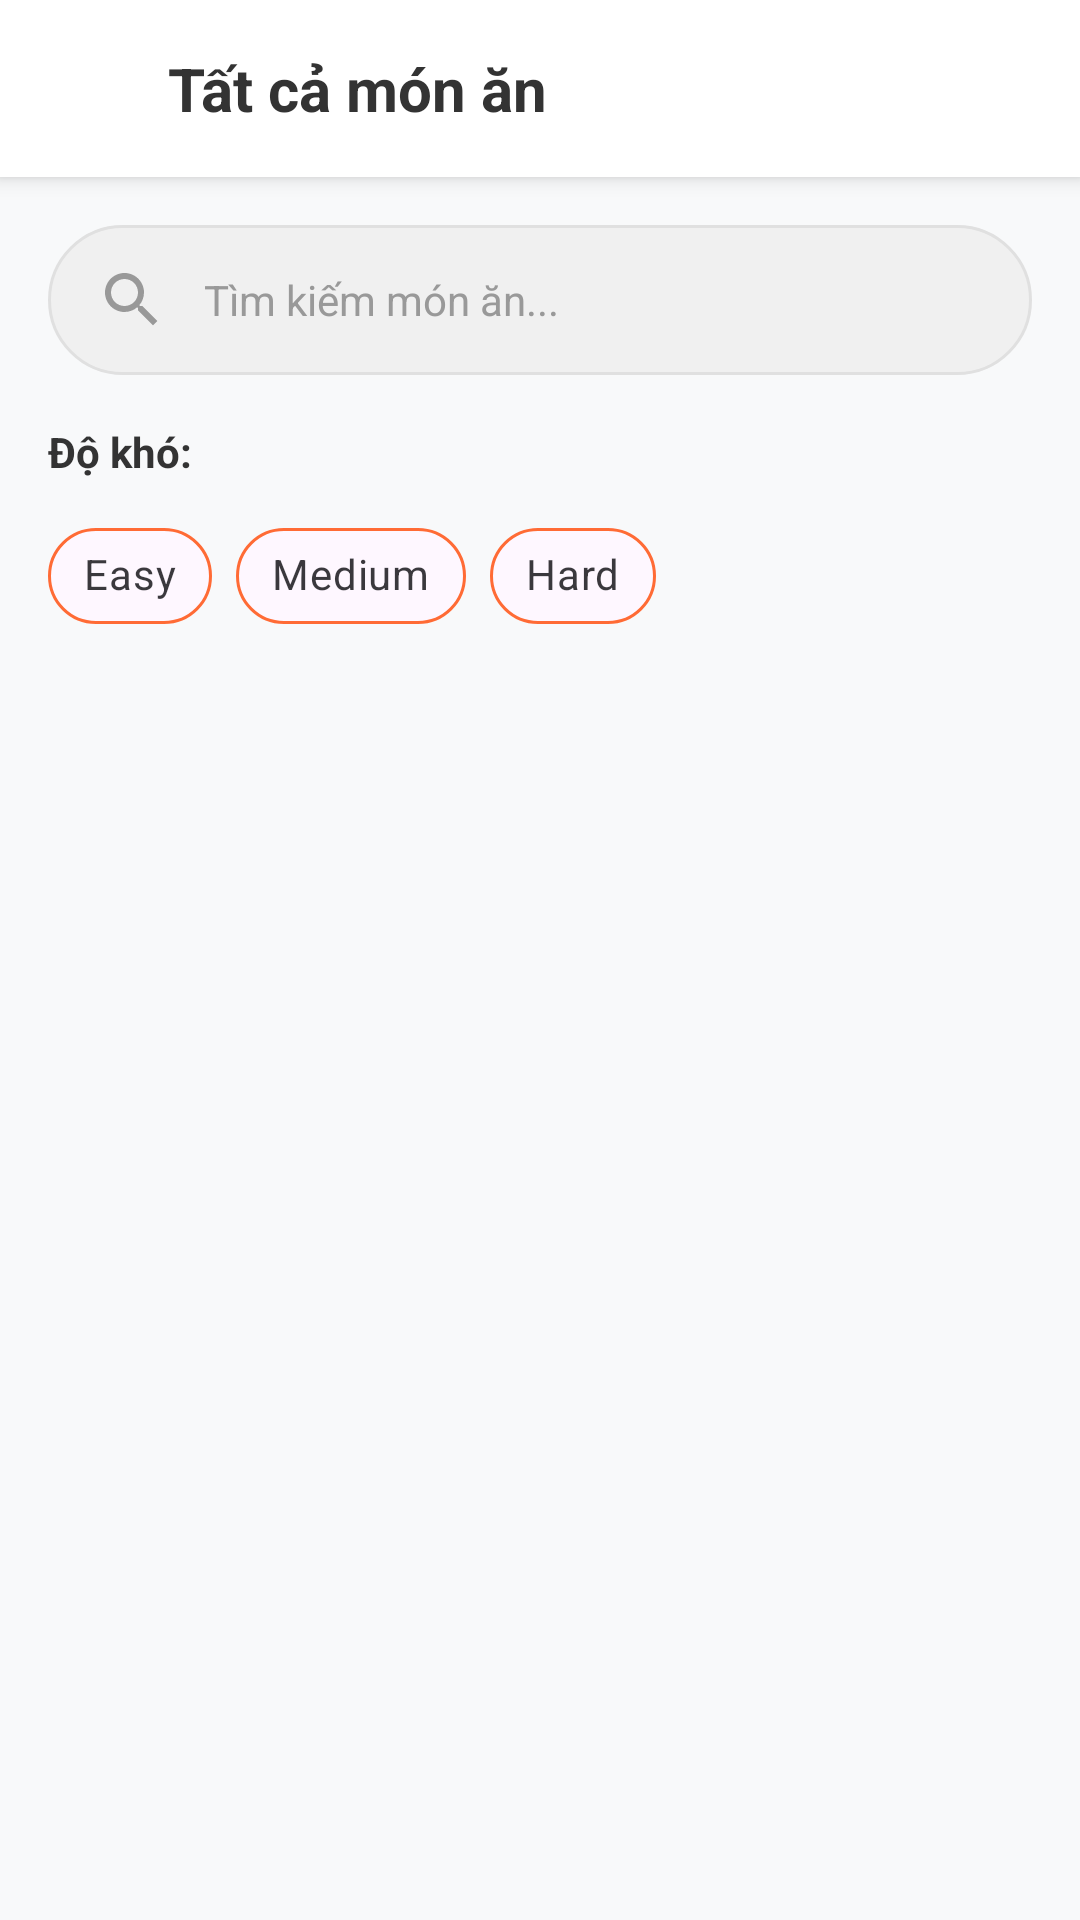

Reconstruct the res/layout file that produces this screen, plus the resources it refers to.
<!-- AndroidManifest.xml: application theme Theme.PRM392_Cooking_Guide_JavaApp -->
<!-- res/layout/activity_all_dishes.xml -->
<?xml version="1.0" encoding="utf-8"?>
<androidx.constraintlayout.widget.ConstraintLayout xmlns:android="http://schemas.android.com/apk/res/android"
    xmlns:app="http://schemas.android.com/apk/res-auto"
    android:layout_width="match_parent"
    android:layout_height="match_parent"
    android:background="#F8F9FA">

    
    <androidx.constraintlayout.widget.ConstraintLayout
        android:id="@+id/headerLayout"
        android:layout_width="match_parent"
        android:layout_height="wrap_content"
        android:background="#FFFFFF"
        android:elevation="4dp"
        android:padding="16dp"
        app:layout_constraintTop_toTopOf="parent">

        <ImageView
            android:id="@+id/backButton"
            android:layout_width="24dp"
            android:layout_height="24dp"
            android:background="?android:attr/selectableItemBackgroundBorderless"
            android:padding="4dp"
            android:src="@drawable/ic_arrow_back"
            app:layout_constraintBottom_toBottomOf="parent"
            app:layout_constraintStart_toStartOf="parent"
            app:layout_constraintTop_toTopOf="parent" />

        <TextView
            android:layout_width="0dp"
            android:layout_height="wrap_content"
            android:layout_marginStart="16dp"
            android:text="Tất cả món ăn"
            android:textColor="#333333"
            android:textSize="20sp"
            android:textStyle="bold"
            app:layout_constraintBottom_toBottomOf="parent"
            app:layout_constraintEnd_toEndOf="parent"
            app:layout_constraintStart_toEndOf="@id/backButton"
            app:layout_constraintTop_toTopOf="parent" />

    </androidx.constraintlayout.widget.ConstraintLayout>

    
    <EditText
        android:id="@+id/searchEditText"
        android:layout_width="0dp"
        android:layout_height="50dp"
        android:layout_margin="16dp"
        android:background="@drawable/search_background"
        android:drawableStart="@drawable/ic_search"
        android:drawablePadding="12dp"
        android:hint="Tìm kiếm món ăn..."
        android:paddingStart="16dp"
        android:paddingEnd="16dp"
        android:textColorHint="#999999"
        android:textSize="14sp"
        app:layout_constraintEnd_toEndOf="parent"
        app:layout_constraintStart_toStartOf="parent"
        app:layout_constraintTop_toBottomOf="@id/headerLayout" />

    
    <TextView
        android:id="@+id/filterLabel"
        android:layout_width="wrap_content"
        android:layout_height="wrap_content"
        android:layout_marginStart="16dp"
        android:layout_marginTop="16dp"
        android:text="Độ khó:"
        android:textColor="#333333"
        android:textSize="14sp"
        android:textStyle="bold"
        app:layout_constraintStart_toStartOf="parent"
        app:layout_constraintTop_toBottomOf="@id/searchEditText" />

    <com.google.android.material.chip.ChipGroup
        android:id="@+id/difficultyChipGroup"
        android:layout_width="0dp"
        android:layout_height="wrap_content"
        android:layout_marginStart="16dp"
        android:layout_marginTop="8dp"
        android:layout_marginEnd="16dp"
        app:chipSpacingHorizontal="8dp"
        app:layout_constraintEnd_toEndOf="parent"
        app:layout_constraintStart_toStartOf="parent"
        app:layout_constraintTop_toBottomOf="@id/filterLabel"
        app:singleSelection="true">

        <com.google.android.material.chip.Chip
            android:id="@+id/chipEasy"
            style="@style/Widget.MaterialComponents.Chip.Filter"
            android:layout_width="wrap_content"
            android:layout_height="wrap_content"
            android:text="Easy"
            app:chipBackgroundColor="@color/chip_background_selector"
            app:chipStrokeColor="#FF6B35"
            app:chipStrokeWidth="1dp" />

        <com.google.android.material.chip.Chip
            android:id="@+id/chipMedium"
            style="@style/Widget.MaterialComponents.Chip.Filter"
            android:layout_width="wrap_content"
            android:layout_height="wrap_content"
            android:text="Medium"
            app:chipBackgroundColor="@color/chip_background_selector"
            app:chipStrokeColor="#FF6B35"
            app:chipStrokeWidth="1dp" />

        <com.google.android.material.chip.Chip
            android:id="@+id/chipHard"
            style="@style/Widget.MaterialComponents.Chip.Filter"
            android:layout_width="wrap_content"
            android:layout_height="wrap_content"
            android:text="Hard"
            app:chipBackgroundColor="@color/chip_background_selector"
            app:chipStrokeColor="#FF6B35"
            app:chipStrokeWidth="1dp" />

    </com.google.android.material.chip.ChipGroup>

    
    <androidx.recyclerview.widget.RecyclerView
        android:id="@+id/dishRecyclerView"
        android:layout_width="0dp"
        android:layout_height="0dp"
        android:layout_marginTop="16dp"
        android:clipToPadding="false"
        android:paddingBottom="16dp"
        app:layout_constraintBottom_toBottomOf="parent"
        app:layout_constraintEnd_toEndOf="parent"
        app:layout_constraintStart_toStartOf="parent"
        app:layout_constraintTop_toBottomOf="@id/difficultyChipGroup" />

    
    <ProgressBar
        android:id="@+id/loadingProgressBar"
        android:layout_width="wrap_content"
        android:layout_height="wrap_content"
        android:visibility="gone"
        app:layout_constraintBottom_toBottomOf="parent"
        app:layout_constraintEnd_toEndOf="parent"
        app:layout_constraintStart_toStartOf="parent"
        app:layout_constraintTop_toTopOf="parent" />

    
    <TextView
        android:id="@+id/emptyTextView"
        android:layout_width="wrap_content"
        android:layout_height="wrap_content"
        android:text="Không tìm thấy món ăn nào"
        android:textColor="#666666"
        android:textSize="16sp"
        android:visibility="gone"
        app:layout_constraintBottom_toBottomOf="parent"
        app:layout_constraintEnd_toEndOf="parent"
        app:layout_constraintStart_toStartOf="parent"
        app:layout_constraintTop_toTopOf="parent" />

</androidx.constraintlayout.widget.ConstraintLayout>
<!-- resources referenced by this layout -->
<resources>
  <!-- drawable ic_search (drawable) -->
  <vector xmlns:android="http://schemas.android.com/apk/res/android"
      android:width="24dp"
      android:height="24dp"
      android:viewportWidth="24"
      android:viewportHeight="24">
      <path
          android:fillColor="#999999"
          android:pathData="M15.5,14h-0.79l-0.28,-0.27C15.41,12.59 16,11.11 16,9.5 16,5.91 13.09,3 9.5,3S3,5.91 3,9.5 5.91,16 9.5,16c1.61,0 3.09,-0.59 4.23,-1.57l0.27,0.28v0.79l5,4.99L20.49,19l-4.99,-5zM9.5,14C7.01,14 5,11.99 5,9.5S7.01,5 9.5,5 14,7.01 14,9.5 11.99,14 9.5,14z"/>
  </vector>
  <!-- drawable search_background (drawable) -->
  <shape xmlns:android="http://schemas.android.com/apk/res/android"
      android:shape="rectangle">
      <solid android:color="#F0F0F0" />
      <corners android:radius="25dp" />
      <stroke android:width="1dp" android:color="#E0E0E0" />
  </shape>
  <style name="Theme.PRM392_Cooking_Guide_JavaApp" parent="Base.Theme.PRM392_Cooking_Guide_JavaApp" />
  <style name="Base.Theme.PRM392_Cooking_Guide_JavaApp" parent="Theme.Material3.DayNight.NoActionBar">
          
          
      </style>
</resources>
